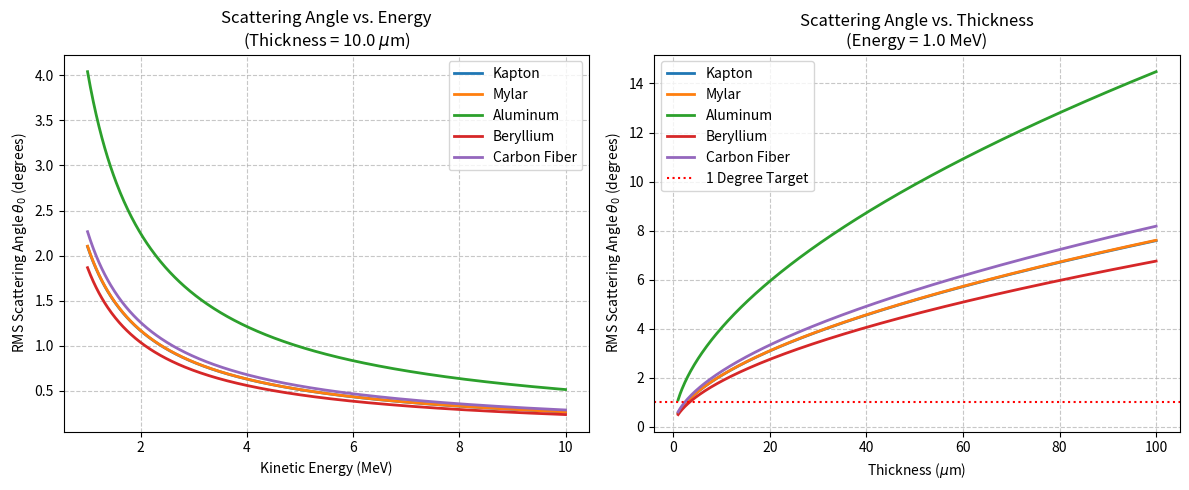

Write Python code to recreate this figure.
import numpy as np
import matplotlib.pyplot as plt


def highland_scattering_angle(E_k, x, X0, z=1):
    """
    Calculate the RMS scattering angle using the Highland formula.

    Parameters:
    E_k : float or array-like, kinetic energy of the electron/positron in MeV
    x   : float or array-like, material thickness in cm
    X0  : float, radiation length of the material in cm
    z   : int, charge of the incident particle (1 for e-/e+)

    Returns:
    Scattering angle in degrees.
    """
    m_e = 0.51099895  # Electron mass in MeV/c^2

    # Calculate momentum and velocity (beta)
    E_tot = E_k + m_e
    p = np.sqrt(E_tot ** 2 - m_e ** 2)
    beta = p / E_tot

    ratio = x / X0
    ratio = np.maximum(ratio, 1e-12)  # Prevent log(0) for zero-thickness evaluation

    # Highland formula (returns radians)
    theta_rad = (13.6 / (beta * p)) * z * np.sqrt(ratio) * (1 + 0.038 * np.log(ratio))

    return np.degrees(theta_rad)


# Material dictionary: { 'Name': X0_in_cm }
materials = {
    'Kapton': 28.6,
    'Mylar': 28.5,
    'Aluminum': 8.9,
    'Beryllium': 35.28,
    'Carbon Fiber': 25.0  # Approximate average for typical composites
}

# ---------------------------------------------------------
# Plot 1: Scattering Angle vs. Energy (Fixed Thickness)
# ---------------------------------------------------------
fixed_thickness_um = 10.0  # 10 microns
x_fixed = fixed_thickness_um * 1e-4  # convert to cm
energies = np.linspace(1, 10, 500)

plt.figure(figsize=(12, 5))

plt.subplot(1, 2, 1)
for mat, X0 in materials.items():
    angles = highland_scattering_angle(energies, x_fixed, X0)
    plt.plot(energies, angles, label=mat, linewidth=2)

plt.title(f'Scattering Angle vs. Energy\n(Thickness = {fixed_thickness_um} $\mu$m)')
plt.xlabel('Kinetic Energy (MeV)')
plt.ylabel(r'RMS Scattering Angle $\theta_0$ (degrees)')
plt.grid(True, linestyle='--', alpha=0.7)
plt.legend()

# ---------------------------------------------------------
# Plot 2: Scattering Angle vs. Thickness (Fixed Energy)
# ---------------------------------------------------------
fixed_energy_mev = 1.0  # 1 MeV
thicknesses_um = np.linspace(1, 100, 500)  # 1 to 100 microns
x_var = thicknesses_um * 1e-4

plt.subplot(1, 2, 2)
for mat, X0 in materials.items():
    angles = highland_scattering_angle(fixed_energy_mev, x_var, X0)
    plt.plot(thicknesses_um, angles, label=mat, linewidth=2)

# Highlight the 1-degree target limit
plt.axhline(1.0, color='red', linestyle=':', label='1 Degree Target')

plt.title(f'Scattering Angle vs. Thickness\n(Energy = {fixed_energy_mev} MeV)')
plt.xlabel(r'Thickness ($\mu$m)')
plt.ylabel(r'RMS Scattering Angle $\theta_0$ (degrees)')
plt.grid(True, linestyle='--', alpha=0.7)
plt.legend()

plt.tight_layout()
plt.show()
